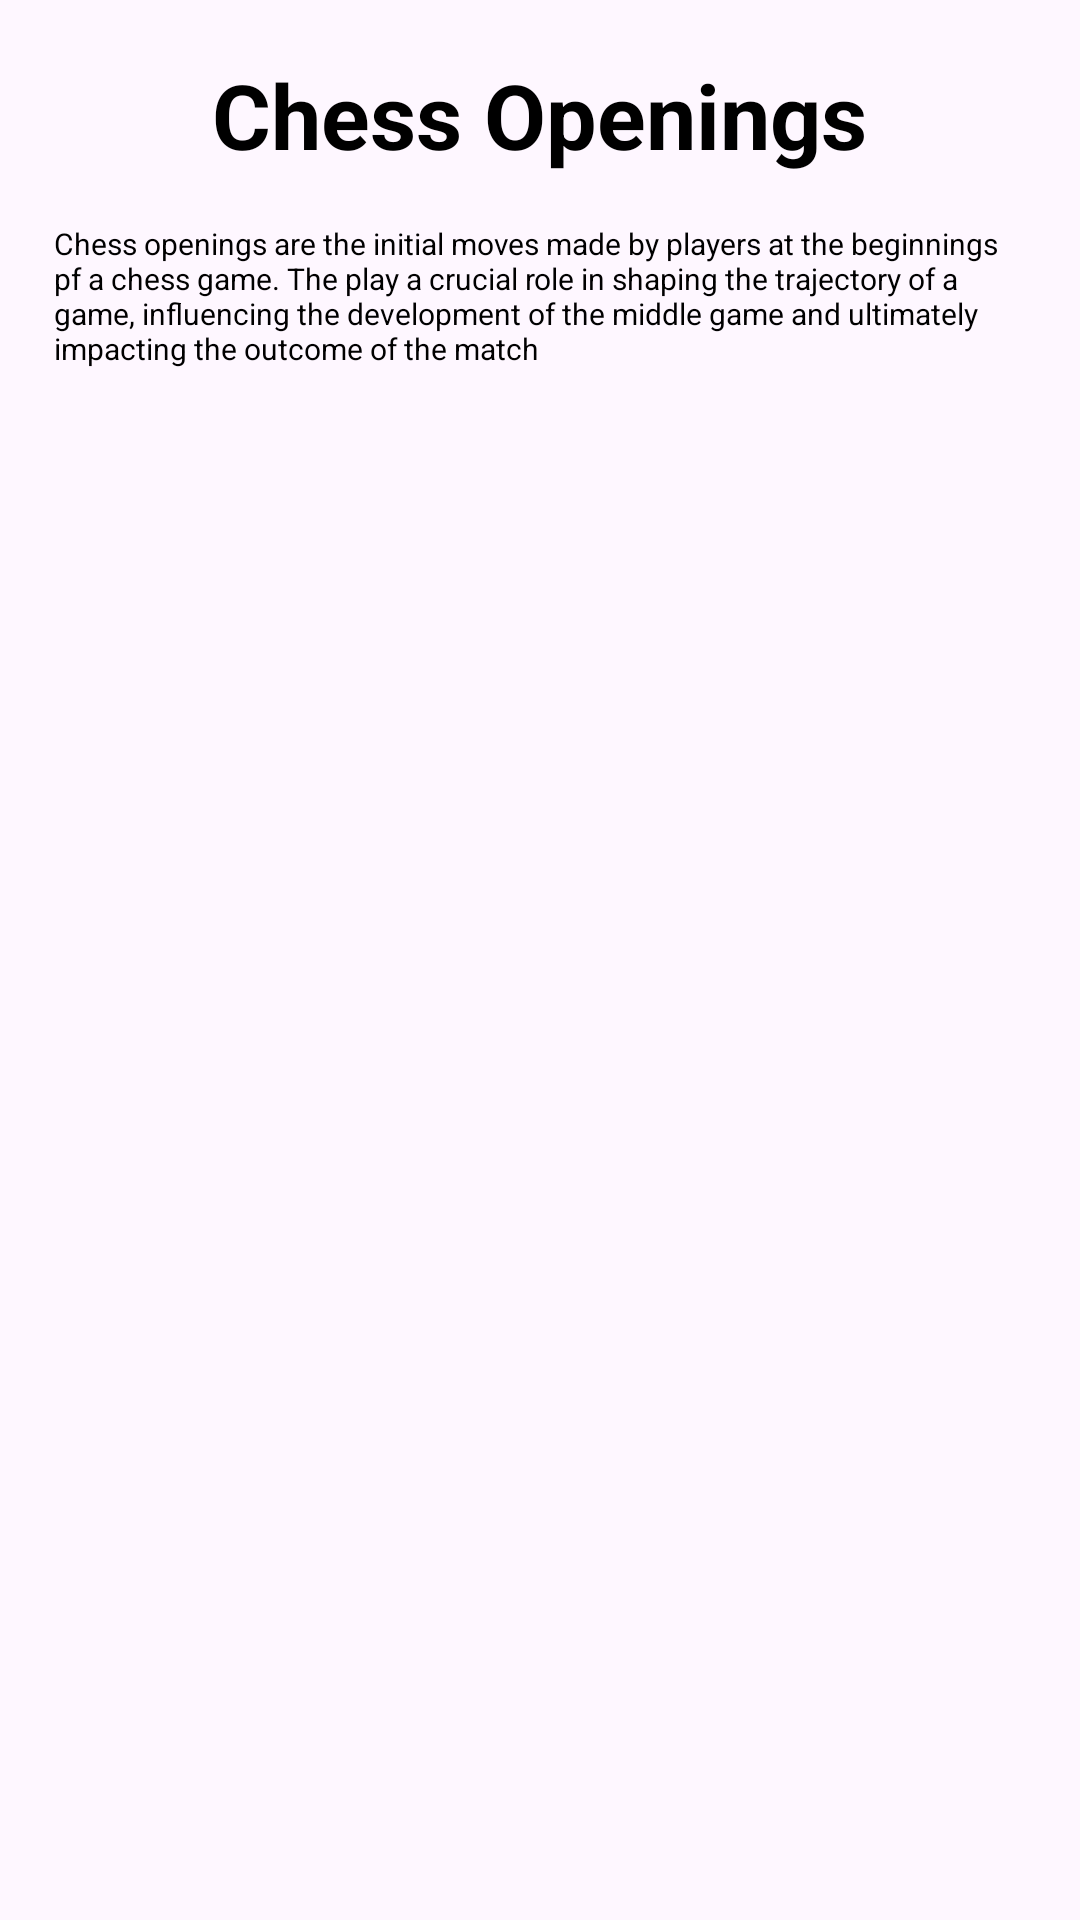

Here is an Android app screen rendered from its layout file. Give the layout XML and the strings, colors and styles it references.
<!-- AndroidManifest.xml: application theme Theme.ChessOpenings -->
<!-- res/layout/fragment_hone.xml -->
<?xml version="1.0" encoding="utf-8"?>
<RelativeLayout xmlns:android="http://schemas.android.com/apk/res/android"
    xmlns:app="http://schemas.android.com/apk/res-auto"
    xmlns:tools="http://schemas.android.com/tools"
    android:layout_width="match_parent"
    android:layout_height="match_parent"
    tools:context=".MainActivity"
    android:padding="10dp">

    
    
    
    
    
    <TextView
        android:id="@+id/headerTextView"
        android:layout_width="wrap_content"
        android:layout_height="wrap_content"
        android:text="Chess Openings"
        android:textSize="30sp"
        android:textColor="@color/black"
        android:textStyle="bold"
        android:padding="8dp"
        android:layout_centerHorizontal="true"/>
    <TextView
        android:id="@+id/ElaborationTextView"
        android:layout_width="wrap_content"
        android:layout_height="wrap_content"
        android:text="Chess openings are the initial moves made by players at the beginnings pf a chess game. The play a crucial role in shaping the trajectory of a game, influencing the development of the middle game and ultimately impacting the outcome of the match"
        android:layout_below="@+id/headerTextView"
        android:textSize="10sp"
        android:textColor="@color/black"
        android:padding="8dp"
        android:layout_centerHorizontal="true"/>


    <androidx.recyclerview.widget.RecyclerView
        android:layout_width="wrap_content"
        android:layout_height="match_parent"
        android:id="@+id/ContactsRecyleView"
        android:layout_centerHorizontal="true"
        android:layout_below="@+id/ElaborationTextView"
        />
</RelativeLayout>
<!-- resources referenced by this layout -->
<resources>
  <color name="black">#FF000000</color>
  <style name="Theme.ChessOpenings" parent="Base.Theme.ChessOpenings" />
  <style name="Base.Theme.ChessOpenings" parent="Theme.Material3.DayNight.NoActionBar">
          
          
      </style>
</resources>
